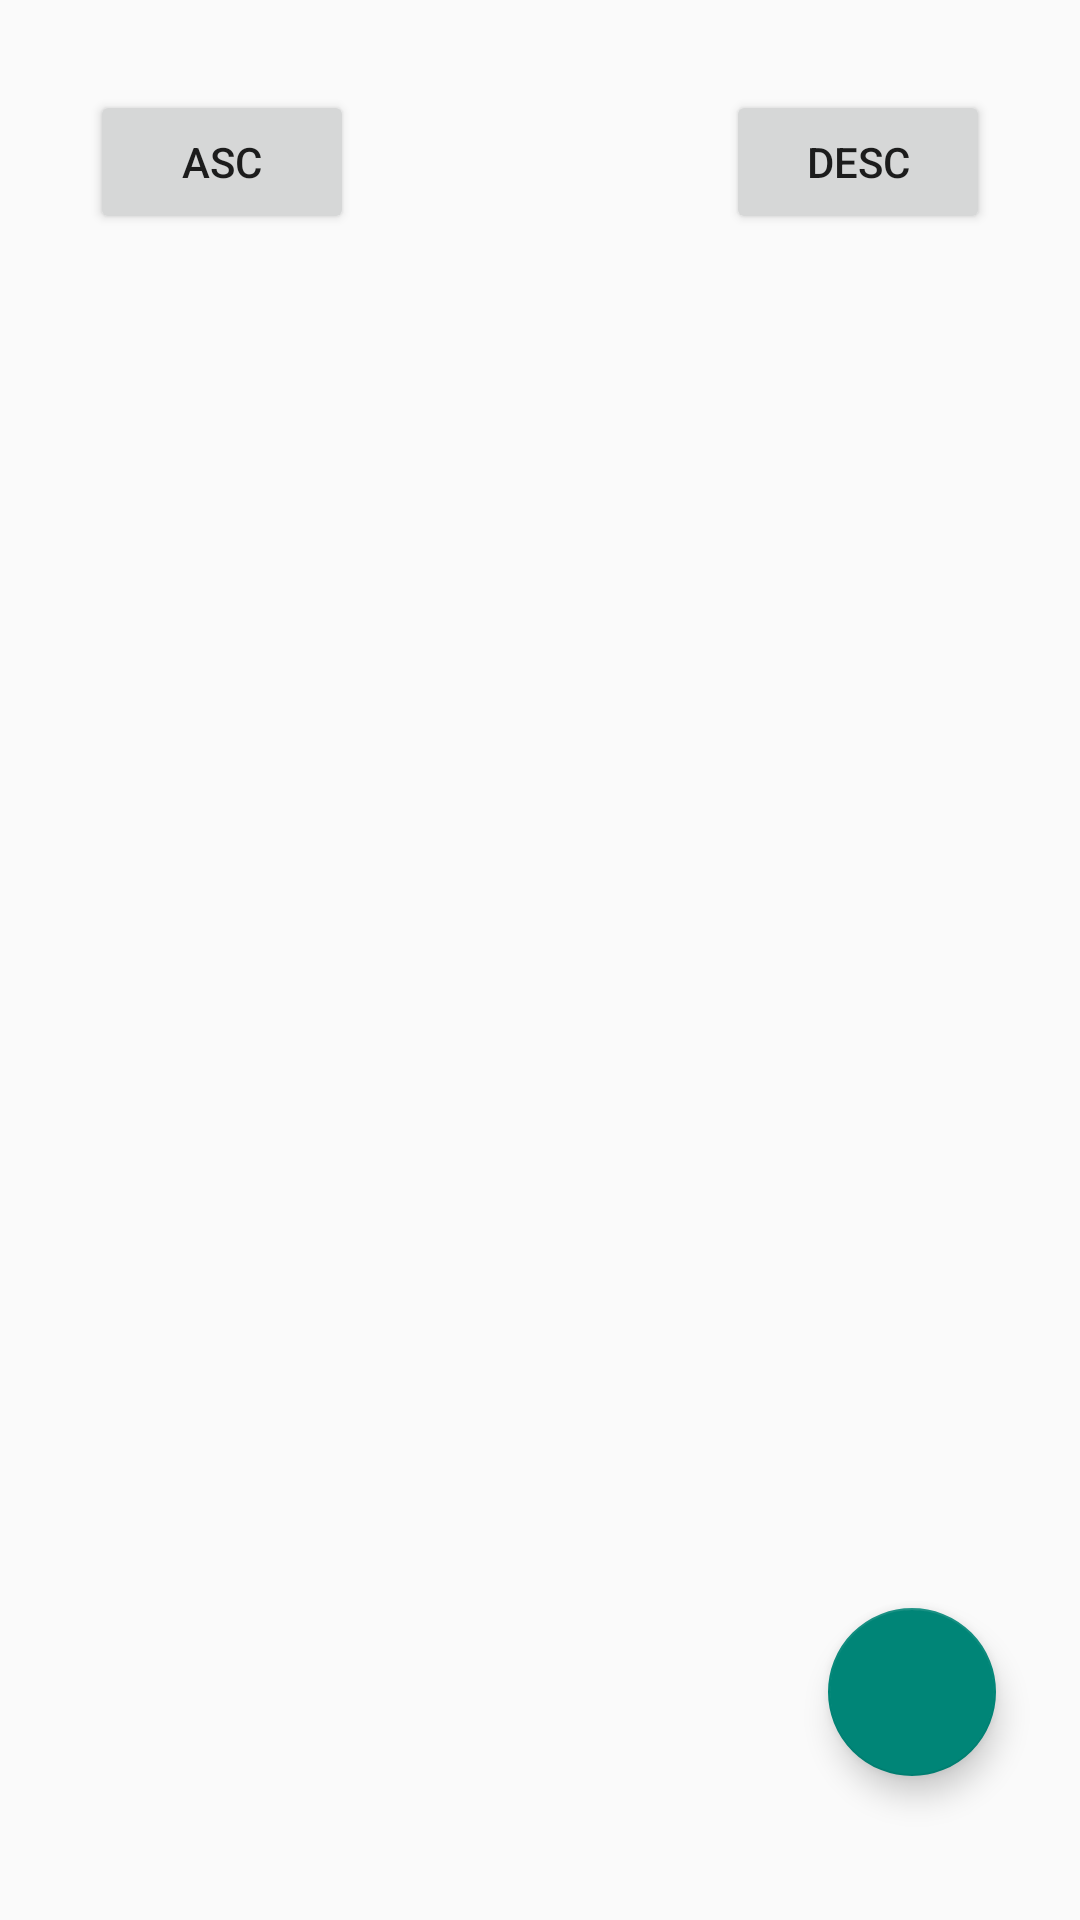

The Android layout XML behind this screen, and the referenced resources:
<!-- AndroidManifest.xml: application theme Theme.MediatorExample -->
<!-- res/layout/activity_mediator_live_data.xml -->
<?xml version="1.0" encoding="utf-8"?>
<androidx.constraintlayout.widget.ConstraintLayout xmlns:android="http://schemas.android.com/apk/res/android"
    xmlns:app="http://schemas.android.com/apk/res-auto"
    xmlns:tools="http://schemas.android.com/tools"
    android:layout_width="match_parent"
    android:layout_height="match_parent"
    tools:context=".view.MediatorLiveDataActivity">

    <Button
        android:id="@+id/btn_asc"
        android:layout_width="wrap_content"
        android:layout_height="wrap_content"
        android:layout_marginStart="30dp"
        android:layout_marginTop="30dp"
        android:text="asc"
        app:layout_constraintStart_toStartOf="parent"
        app:layout_constraintTop_toTopOf="parent" />

    <Button
        android:id="@+id/btn_desc"
        android:layout_width="wrap_content"
        android:layout_height="wrap_content"
        android:layout_marginTop="30dp"
        android:layout_marginEnd="30dp"
        android:text="desc"
        app:layout_constraintEnd_toEndOf="parent"
        app:layout_constraintTop_toTopOf="parent" />

    <androidx.recyclerview.widget.RecyclerView
        android:id="@+id/rv_animals"
        android:layout_width="match_parent"
        android:layout_height="0dp"
        android:layout_marginTop="30dp"
        app:layout_constraintBottom_toBottomOf="parent"
        app:layout_constraintEnd_toEndOf="parent"
        app:layout_constraintStart_toStartOf="parent"
        app:layout_constraintTop_toBottomOf="@+id/btn_asc" />

    <com.google.android.material.floatingactionbutton.FloatingActionButton
        android:id="@+id/fab_add_animals"
        android:layout_width="wrap_content"
        android:layout_height="wrap_content"
        android:layout_marginEnd="28dp"
        android:layout_marginBottom="48dp"
        android:clickable="true"
        app:layout_constraintBottom_toBottomOf="parent"
        app:layout_constraintEnd_toEndOf="parent"
        app:srcCompat="@drawable/ic_baseline_add_24" />
</androidx.constraintlayout.widget.ConstraintLayout>
<!-- resources referenced by this layout -->
<resources>
  <style name="Theme.MediatorExample" parent="Theme.AppCompat.Light.NoActionBar">
          
          <item name="colorPrimary">@color/purple_500</item>
          <item name="colorPrimaryVariant">@color/purple_700</item>
          <item name="colorOnPrimary">@color/white</item>
          
          <item name="colorSecondary">@color/teal_200</item>
          <item name="colorSecondaryVariant">@color/teal_700</item>
          <item name="colorOnSecondary">@color/black</item>
          
          <item name="android:statusBarColor" tools:targetApi="l">?attr/colorPrimaryVariant</item>
          
      </style>
  <!-- not gathered from this repository: default colours our renderer supplied (Android Studio template values) -->
  <color name="purple_500">#FF6200EE</color>
  <color name="purple_700">#FF3700B3</color>
  <color name="teal_200">#FF03DAC5</color>
  <color name="teal_700">#FF018786</color>
  <color name="black">#FF000000</color>
  <color name="white">#FFFFFFFF</color>
</resources>
